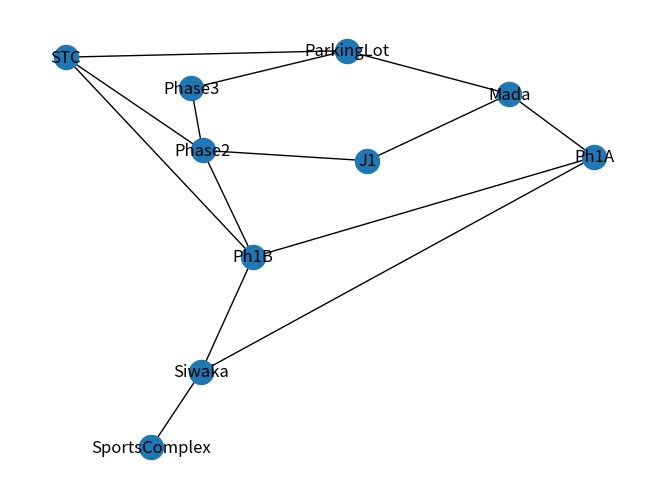

This chart was generated by the following Python code:
#!/usr/bin/env python
# coding: utf-8

# In[1]:


import networkx as nx
import matplotlib.pyplot as plt

# In[2]:


g = nx.Graph()

g.add_edge("SportsComplex", "Siwaka", weight="450")
g.add_edge("Siwaka", "Ph1A", weight="10")
g.add_edge("Ph1A", "Mada", weight="850")
g.add_edge("Mada", "ParkingLot", weight="700")
g.add_edge("Siwaka", "Ph1B", weight="230")
g.add_edge("Ph1A", "Ph1B", weight="100")
g.add_edge("Ph1B", "STC", weight="50")
g.add_edge("STC", "ParkingLot", weight="250")
g.add_edge("Ph1B", "Phase2", weight="112")
g.add_edge("Phase2", "J1", weight="600")
g.add_edge("J1", "Mada", weight="200")
g.add_edge("Mada", "ParkingLot", weight="700")
g.add_edge("Ph1B", "STC", weight="50")
g.add_edge("STC", "Phase2", weight="50")
g.add_edge("Phase2", "Phase3", weight="500")
g.add_edge("Phase3", "ParkingLot", weight="350")

# In[3]:


nx.draw(g, with_labels="true")

# In[ ]:
